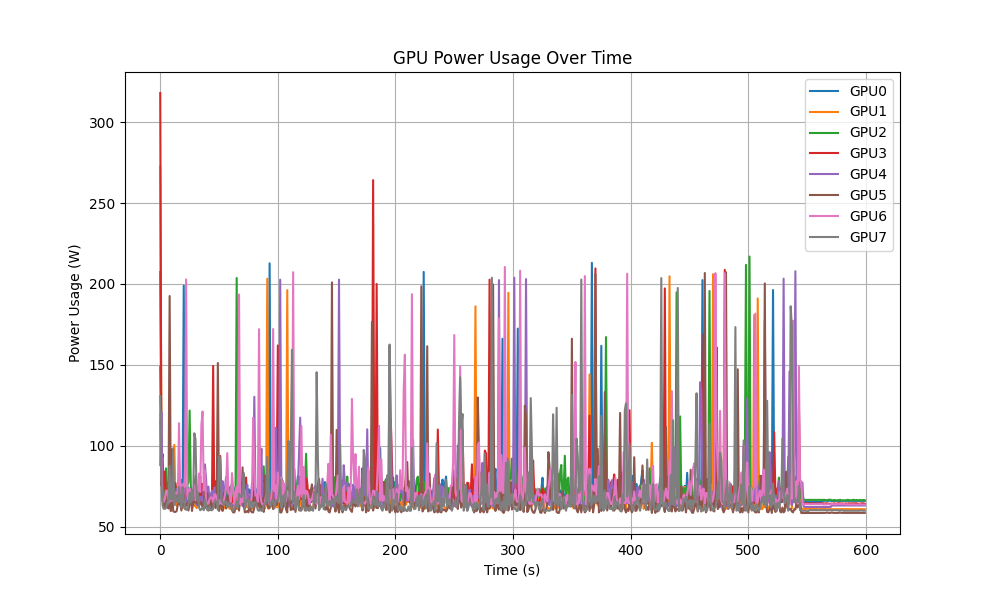

Values plotted in this chart, from the file beside it:
time, GPU0, GPU1, GPU2, GPU3, GPU4, GPU5, GPU6, GPU7
1.1222437024116516e-06, 148.6, 272.4, 207.4, 318, 88.07, 115.4, 119.7, 130.6
1, 89.56, 96.06, 91.74, 90.63, 120.8, 75.55, 87.65, 77.48
2, 94.95, 65.55, 73.45, 70.22, 67.58, 82.49, 66.36, 63.12
3, 69.8, 68.52, 70.75, 75.05, 64.54, 61.5, 65.42, 61.04
4, 68.31, 68.52, 81.55, 84.08, 67.92, 62.04, 67.24, 61.04
5, 68.05, 62.59, 86.07, 67.19, 64.54, 66.84, 72.32, 61.64
6, 67.98, 68.52, 69.54, 72.94, 64.2, 71.43, 72.32, 65.22
7, 69.47, 68.92, 76.76, 68.73, 64.54, 61.23, 66.7, 64.07
8, 67.78, 64.94, 79.38, 67.12, 94.55, 192.5, 65.42, 87.62
9, 67.44, 62.25, 68.99, 83.99, 66.91, 59.67, 69.61, 66.71
10, 68.31, 61.92, 76.48, 97.88, 66.7, 81.28, 66.03, 66.71
11, 67.38, 63.12, 68.99, 65.68, 70.22, 59.67, 71.16, 98.49
12, 67.1, 100.6, 69.27, 76.87, 71.76, 59.13, 70.82, 63.46
13, 69.8, 64.34, 74.67, 76.79, 67.92, 59.13, 67.85, 69.72
14, 74.06, 62.85, 74.39, 65.34, 73.25, 59.74, 71.16, 65.82
15, 73.98, 68.52, 69.87, 72.06, 73.53, 63.93, 71.16, 64.94
16, 71.36, 67.92, 75.88, 72.06, 67.24, 64.2, 114, 74.51
17, 79.38, 63.53, 75.88, 67.45, 63.66, 64.47, 70.82, 67.38
18, 67.38, 61.64, 69.27, 71.11, 67.24, 60.01, 76.23, 61.92
19, 70.08, 61.64, 74.94, 71.04, 71.16, 65.08, 65.42, 74.59
20, 198.9, 61.92, 74.67, 65.01, 70.89, 65.08, 76.84, 67.03
21, 73.98, 66.22, 70.48, 71.72, 74.13, 60.95, 74.74, 61.71
22, 69.54, 67.31, 69.87, 71.65, 65.82, 64.14, 202.8, 60.43
23, 74.32, 64.01, 75.27, 66.56, 63.32, 64.54, 69.94, 60.5
24, 73.98, 67.64, 77.64, 64.47, 63.72, 60.01, 66.63, 63.73
25, 68.99, 67.31, 121.8, 68.13, 69.61, 64.14, 73.53, 71.01
26, 66.49, 63.8, 74.94, 66.3, 70.01, 72.65, 69.06, 64.94
27, 66.56, 64.61, 69.54, 64.47, 65.75, 59.74, 67.58, 72.7
28, 69.27, 64.68, 69.54, 64.19, 63.32, 64.81, 71.16, 66.42
29, 73.38, 62.92, 67.78, 72.61, 69.41, 65.08, 75.95, 107.7
30, 73.1, 62.59, 81.47, 71.38, 64.81, 79.46, 66.36, 103.9
31, 68.31, 61.43, 69.27, 70.51, 63.32, 64.54, 74.47, 67.31
32, 74.06, 63.73, 67.85, 65.08, 66.03, 64.2, 69.61, 71.21
33, 73.71, 62.85, 67.44, 70.77, 64.2, 62.44, 82.85, 61.92
34, 68.31, 67.1, 71.09, 81.36, 68.52, 65.14, 71.43, 60.16
35, 73.45, 67.71, 67.78, 65.68, 68.12, 64.81, 112.9, 60.76
36, 73.38, 63.19, 67.44, 76.46, 63.93, 61.83, 121.2, 61.71
37, 68.66, 61.43, 70.48, 66.77, 73.53, 64.81, 72.39, 60.16
38, 66.29, 61.37, 67.44, 66.3, 88.53, 72.04, 84.67, 67.31
39, 65.96, 63.73, 67.44, 71.45, 79.27, 61.77, 66.09, 64.07
40, 67.1, 67.92, 69.54, 71.11, 65.75, 70.55, 64.2, 60.22
41, 65.96, 67.71, 67.44, 65.41, 74.74, 60.01, 64.2, 60.22
42, 65.96, 62.92, 67.17, 64.19, 64.2, 60.35, 67.24, 62.59
43, 67.71, 63.12, 69.27, 64.19, 69.94, 66.91, 68.12, 60.22
44, 65.89, 61.37, 69.27, 68.13, 72.32, 61.5, 67.85, 60.16
45, 65.96, 66.71, 68.99, 149.4, 63.93, 64.54, 65.14, 61.04
46, 69.27, 62.52, 68.99, 64.19, 74.13, 64.81, 69.94, 65.55
47, 65.96, 62.32, 74.39, 78.04, 74.13, 61.56, 69.94, 65.62
48, 65.89, 62.25, 74.39, 65.68, 64.81, 65.08, 66.36, 65.55
49, 71.96, 65.55, 69.87, 71.65, 70.01, 151.1, 64.2, 60.43
50, 67.17, 61.1, 67.17, 66.3, 69.61, 59.74, 63.93, 93.37
51, 66.84, 61.1, 67.17, 93.67, 67.51, 64.47, 66.63, 92.17
52, 68.58, 62.92, 68.38, 71.11, 70.22, 66.03, 64.2, 65.62
53, 67.44, 61.1, 69.87, 71.04, 78.13, 59.74, 63.93, 65.22
54, 68.58, 61.1, 69.54, 65.95, 64.2, 70.22, 65.75, 63.46
55, 65.96, 64.34, 67.44, 64.47, 73.86, 71.43, 69.61, 65.62
56, 66.22, 65.82, 73.78, 63.85, 80.75, 61.23, 74.13, 65.55
57, 72.5, 65.82, 73.45, 65.62, 78.05, 67.78, 95.48, 61.92
58, 72.57, 62.52, 68.99, 66.02, 63.05, 69.27, 71.09, 64.61
59, 66.77, 61.1, 74.39, 63.92, 62.72, 64.81, 70.22, 64.41
... 540 more rows
